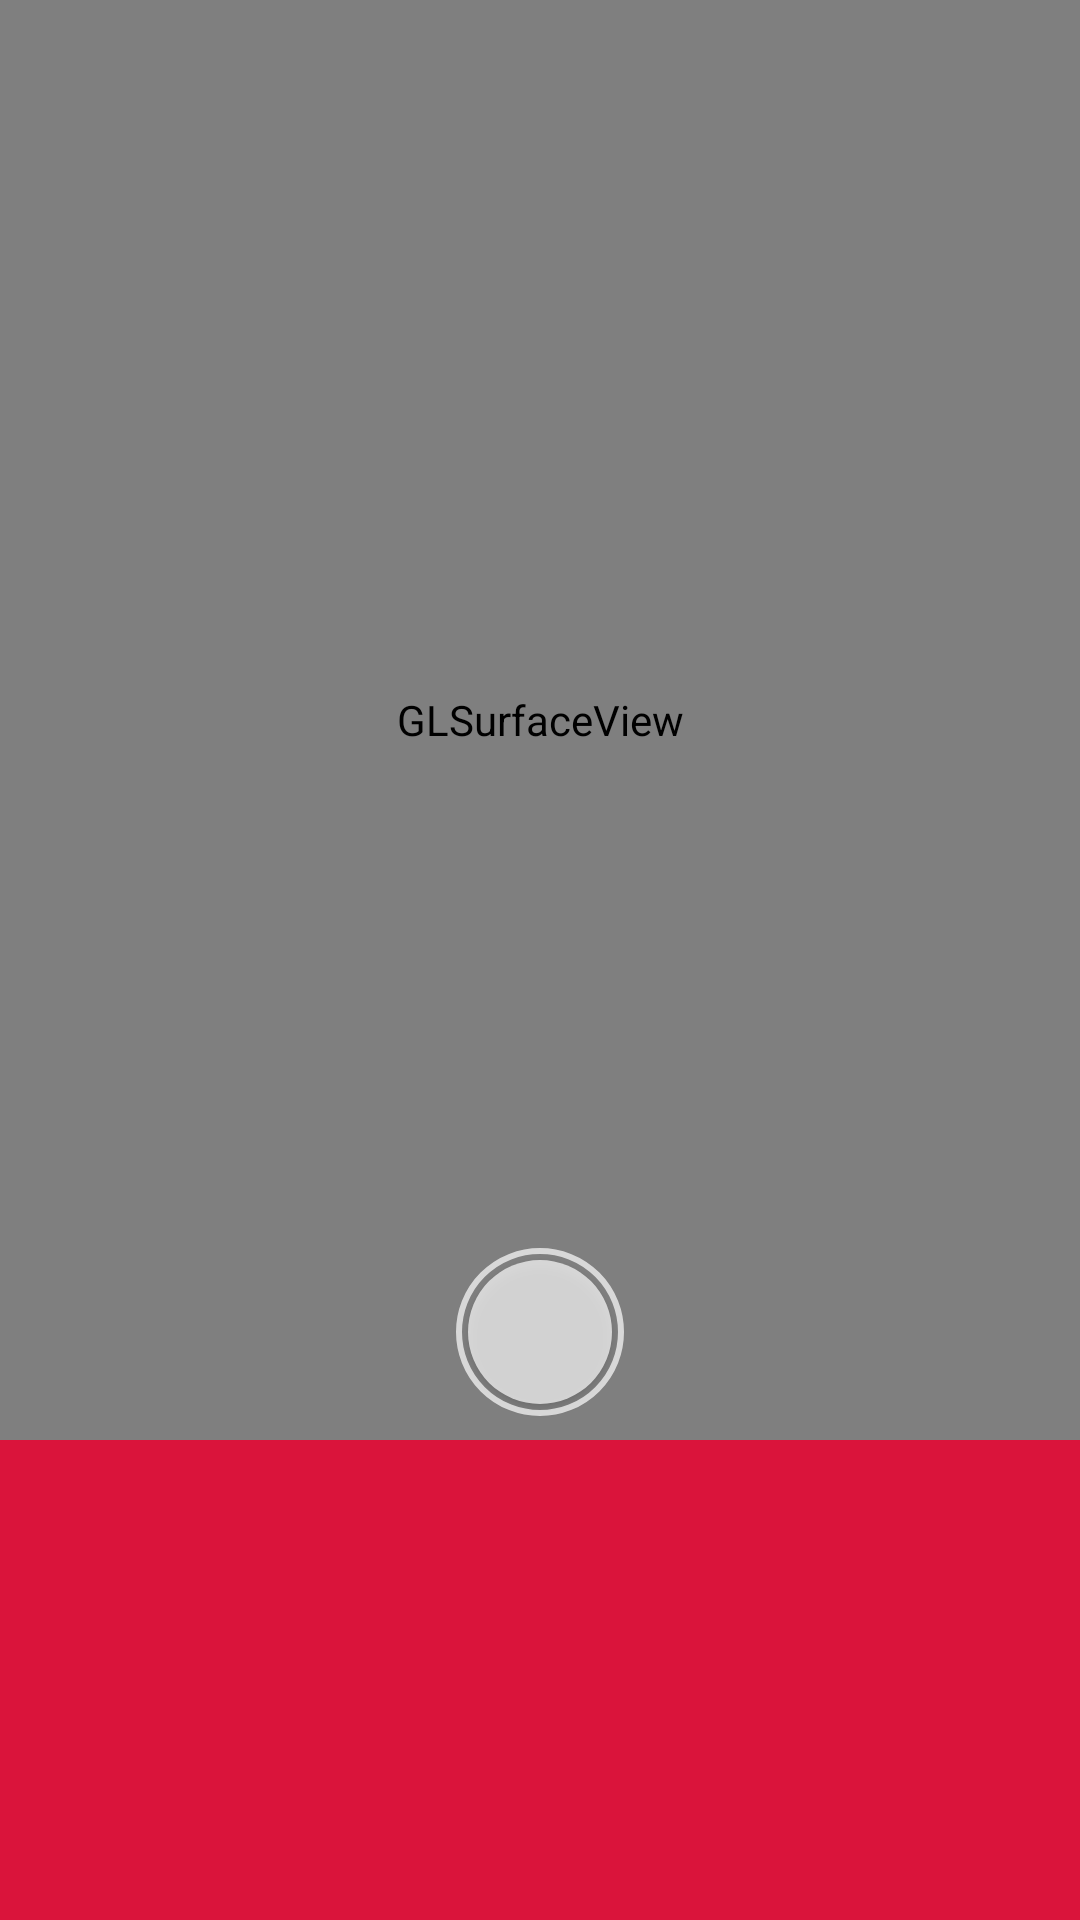

Write the Android layout XML for this screen, with the resource values it uses.
<!-- AndroidManifest.xml: application theme AppTheme -->
<!-- res/layout/activity_main.xml -->
<?xml version="1.0" encoding="utf-8"?>
<android.support.constraint.ConstraintLayout xmlns:android="http://schemas.android.com/apk/res/android"
    xmlns:app="http://schemas.android.com/apk/res-auto"
    xmlns:tools="http://schemas.android.com/tools"
    android:layout_width="match_parent"
    android:layout_height="match_parent"
    android:background="@color/colorGrey">

    <android.support.constraint.ConstraintLayout
        android:id="@+id/main_bottom_bar_layout"
        android:layout_width="match_parent"
        android:layout_height="0dp"
        android:layout_alignParentBottom="true"
        android:background="@color/colorAccent"
        app:layout_constraintBottom_toBottomOf="parent"
        app:layout_constraintEnd_toEndOf="parent"
        app:layout_constraintHorizontal_bias="0.0"
        app:layout_constraintStart_toStartOf="parent"
        app:layout_constraintTop_toBottomOf="@+id/main_camera_surface_view" />

    <Button
        android:id="@+id/main_take_picture"
        android:layout_width="56dp"
        android:layout_height="56dp"
        android:layout_centerInParent="true"
        android:layout_marginBottom="8dp"
        android:alpha="0.7"
        android:background="@drawable/background_take_picture"
        app:layout_constraintBottom_toBottomOf="@+id/main_camera_surface_view"
        app:layout_constraintEnd_toEndOf="parent"
        app:layout_constraintStart_toStartOf="parent" />

    <android.opengl.GLSurfaceView
        android:id="@+id/main_camera_surface_view"
        android:layout_width="0dp"
        android:layout_height="0dp"
        app:layout_constraintDimensionRatio="3:4"
        app:layout_constraintEnd_toEndOf="parent"
        app:layout_constraintStart_toStartOf="parent"
        app:layout_constraintTop_toTopOf="parent" />

    <TextView
        android:id="@+id/main_error_text"
        android:layout_width="0dp"
        android:layout_height="wrap_content"
        android:layout_above="@id/main_bottom_bar_layout"
        android:layout_marginEnd="16dp"
        android:layout_marginStart="16dp"
        android:gravity="center"
        android:textColor="@android:color/holo_red_light"
        app:layout_constraintBottom_toBottomOf="@+id/main_camera_surface_view"
        app:layout_constraintEnd_toEndOf="parent"
        app:layout_constraintStart_toStartOf="parent"
        app:layout_constraintTop_toTopOf="parent"
        tools:text="Ошибка..." />

    <ImageButton
        android:id="@+id/main_switch_camera"
        android:layout_width="wrap_content"
        android:layout_height="wrap_content"
        android:layout_marginTop="8dp"
        android:adjustViewBounds="false"
        android:alpha="0.7"
        android:background="@android:color/transparent"
        android:cropToPadding="false"
        app:layout_constraintEnd_toEndOf="parent"
        app:layout_constraintTop_toTopOf="parent"
        app:srcCompat="@drawable/ic_camera_front" />

</android.support.constraint.ConstraintLayout>
<!-- resources referenced by this layout -->
<resources>
  <color name="colorAccent">#DA143B</color>
  <color name="colorGrey">#d1cfcf</color>
  <!-- drawable background_take_picture: vector/xml drawable (drawable, 3194 chars, omitted) -->
  <!-- drawable ic_camera_front (drawable) -->
  <vector xmlns:android="http://schemas.android.com/apk/res/android"
      android:width="48dp"
      android:height="48dp"
      android:viewportHeight="24.0"
      android:viewportWidth="24.0">
  
      <path
          android:fillColor="#c8ffffff"
          android:pathData="M10,20L5,20v2h5v2l3,-3 -3,-3v2zM14,20v2h5v-2h-5zM12,8c1.1,0 2,-0.9 2,-2s-0.9,-2 -2,-2 -1.99,0.9 -1.99,2S10.9,8 12,8zM17,0L7,0C5.9,0 5,0.9 5,2v14c0,1.1 0.9,2 2,2h10c1.1,0 2,-0.9 2,-2L19,2c0,-1.1 -0.9,-2 -2,-2zM7,2h10v10.5c0,-1.67 -3.33,-2.5 -5,-2.5s-5,0.83 -5,2.5L7,2z" />
  
  </vector>
  <style name="AppTheme" parent="Theme.AppCompat.Light.DarkActionBar">
          <item name="colorPrimary">@color/colorPrimary</item>
          <item name="colorPrimaryDark">@color/colorPrimaryDark</item>
          <item name="colorAccent">@color/colorAccent</item>
      </style>
  <color name="colorPrimary">#3F51B5</color>
  <color name="colorPrimaryDark">#303F9F</color>
</resources>
